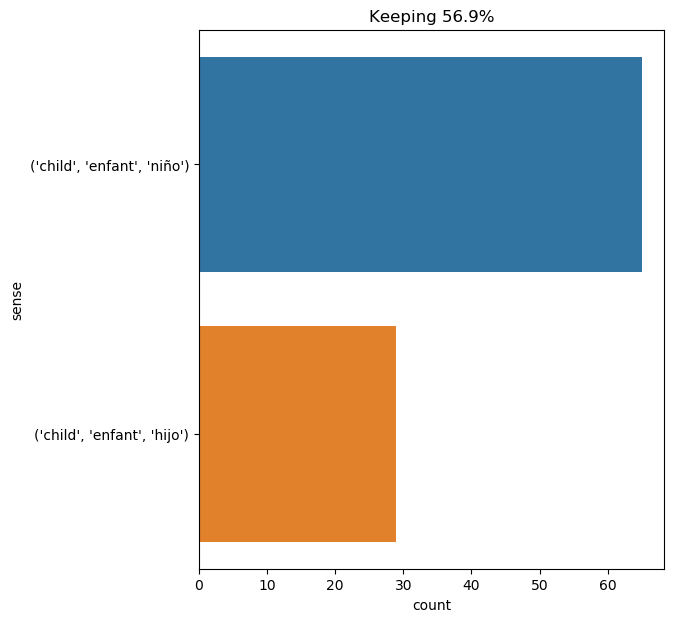

The file beside this chart, header and first rows:
text, ind, sense, label
take advantage of all , and live happily…, 76, ('child', 'enfant', 'niño'), 0
we knew all these details , but we were …, 68, ('child', 'enfant', 'niño'), 0
" that 's all very well for children ! ", 7, ('child', 'enfant', 'niño'), 0
i shook my head : i could not see how po…, 51, ('child', 'enfant', 'niño'), 0
morton , when i came to it two years ago…, 16, ('child', 'enfant', 'hijo'), 1
" god bless you , my children ! ", 6, ('child', 'enfant', 'niño'), 0
she told d’artagnan that lord de winter …, 38, ('child', 'enfant', 'hijo'), 1
this child was the only heir to lord de …, 1, ('child', 'enfant', 'hijo'), 1
" i 'm the law , i 'm the tribunal ! i '…, 45, ('child', 'enfant', 'hijo'), 1
" what ? " said mrs . reed under her bre…, 48, ('child', 'enfant', 'niño'), 0
as soon as the meal was over the childre…, 8, ('child', 'enfant', 'niño'), 0
" well , it was up there . come now , wa…, 31, ('child', 'enfant', 'niño'), 0
on the rear paneling , beneath the portr…, 25, ('child', 'enfant', 'niño'), 0
" my inquiries show beyond all question …, 73, ('child', 'enfant', 'hijo'), 1
" alas ! i know not whether i have made …, 51, ('child', 'enfant', 'hijo'), 1
" oh no , child ! it is not likely ; and…, 4, ('child', 'enfant', 'niño'), 0
the king , even while obeying him like a…, 9, ('child', 'enfant', 'niño'), 0
the king , even while obeying him like a…, 15, ('child', 'enfant', 'niño'), 0
" how can you keep in good health ? chil…, 9, ('child', 'enfant', 'niño'), 0
i buried a little child of five years ol…, 4, ('child', 'enfant', 'niño'), 0
i buried a little child of five years ol…, 17, ('child', 'enfant', 'niño'), 0
" deceit is , indeed , a sad fault in a …, 11, ('child', 'enfant', 'niño'), 0
robert here entered , and bessie laid he…, 9, ('child', 'enfant', 'niño'), 0
" my child , " he said , " may god bless…, 2, ('child', 'enfant', 'hijo'), 1
' oh , do n't bother me , ' said the duc…, 28, ('child', 'enfant', 'niño'), 0
so she set the little creature down , an…, 43, ('child', 'enfant', 'niño'), 0
so she set the little creature down , an…, 63, ('child', 'enfant', 'niño'), 0
pencroft at the beginning of the year ha…, 43, ('child', 'enfant', 'hijo'), 1
" a young lady accustomed to tuition " (…, 33, ('child', 'enfant', 'niño'), 0
" jane , you do n't understand these thi…, 10, ('child', 'enfant', 'niño'), 0
my dear child , hold yourself ready . ou…, 2, ('child', 'enfant', 'niño'), 0
d’artagnan obeyed like a child , without…, 4, ('child', 'enfant', 'niño'), 0
" speak , my child , speak , " said d’ar…, 4, ('child', 'enfant', 'hijo'), 1
" where you please , my dear child . ", 7, ('child', 'enfant', 'niño'), 0
" and whose room is this , my dear child…, 9, ('child', 'enfant', 'niño'), 0
so that was the story of dorian gray 's …, 69, ('child', 'enfant', 'hijo'), 1
captain nemo spoke with winning eloquenc…, 34, ('child', 'enfant', 'hijo'), 1
and then she would pout like a disappoin…, 8, ('child', 'enfant', 'niño'), 0
few children can eat when excited with t…, 1, ('child', 'enfant', 'niño'), 0
" you believe , and still you are an acc…, 12, ('child', 'enfant', 'hijo'), 1
" away ! " he cried harshly ; " keep at …, 14, ('child', 'enfant', 'niño'), 0
" that is true , that is true , my child…, 10, ('child', 'enfant', 'hijo'), 1
we have said that athos loved d’artagnan…, 9, ('child', 'enfant', 'hijo'), 1
" you 'll be surprised to hear that his …, 16, ('child', 'enfant', 'niño'), 0
here was luck indeed ! and yet i suppres…, 15, ('child', 'enfant', 'niño'), 0
in the daytime nobody was seen there but…, 14, ('child', 'enfant', 'niño'), 0
henry iv , when besieging paris , had lo…, 84, ('child', 'enfant', 'niño'), 0
he sometimes amused himself at the expen…, 43, ('child', 'enfant', 'niño'), 0
miss miller assumed the fourth vacant ch…, 22, ('child', 'enfant', 'niño'), 0
' and who are these ? ' said the queen ,…, 72, ('child', 'enfant', 'hijo'), 1
the king laid his hand upon her arm , an…, 22, ('child', 'enfant', 'niño'), 0
the child made no answer ., 1, ('child', 'enfant', 'niño'), 0
" have i though , " the man answered pen…, 63, ('child', 'enfant', 'niño'), 0
before three o'clock the large shed was …, 25, ('child', 'enfant', 'niño'), 0
" do you mean that we are going to die t…, 15, ('child', 'enfant', 'niño'), 0
" why do n't you say some yourself ? " t…, 11, ('child', 'enfant', 'niño'), 0
treville smiled ; but as it was indeed s…, 14, ('child', 'enfant', 'niño'), 0
we stayed there nearly a week : i and so…, 32, ('child', 'enfant', 'niño'), 0
" nigh upon ten thousand , " said one of…, 19, ('child', 'enfant', 'hijo'), 1
" well , " said rochefort , taking the p…, 36, ('child', 'enfant', 'niño'), 0
... 34 more rows
